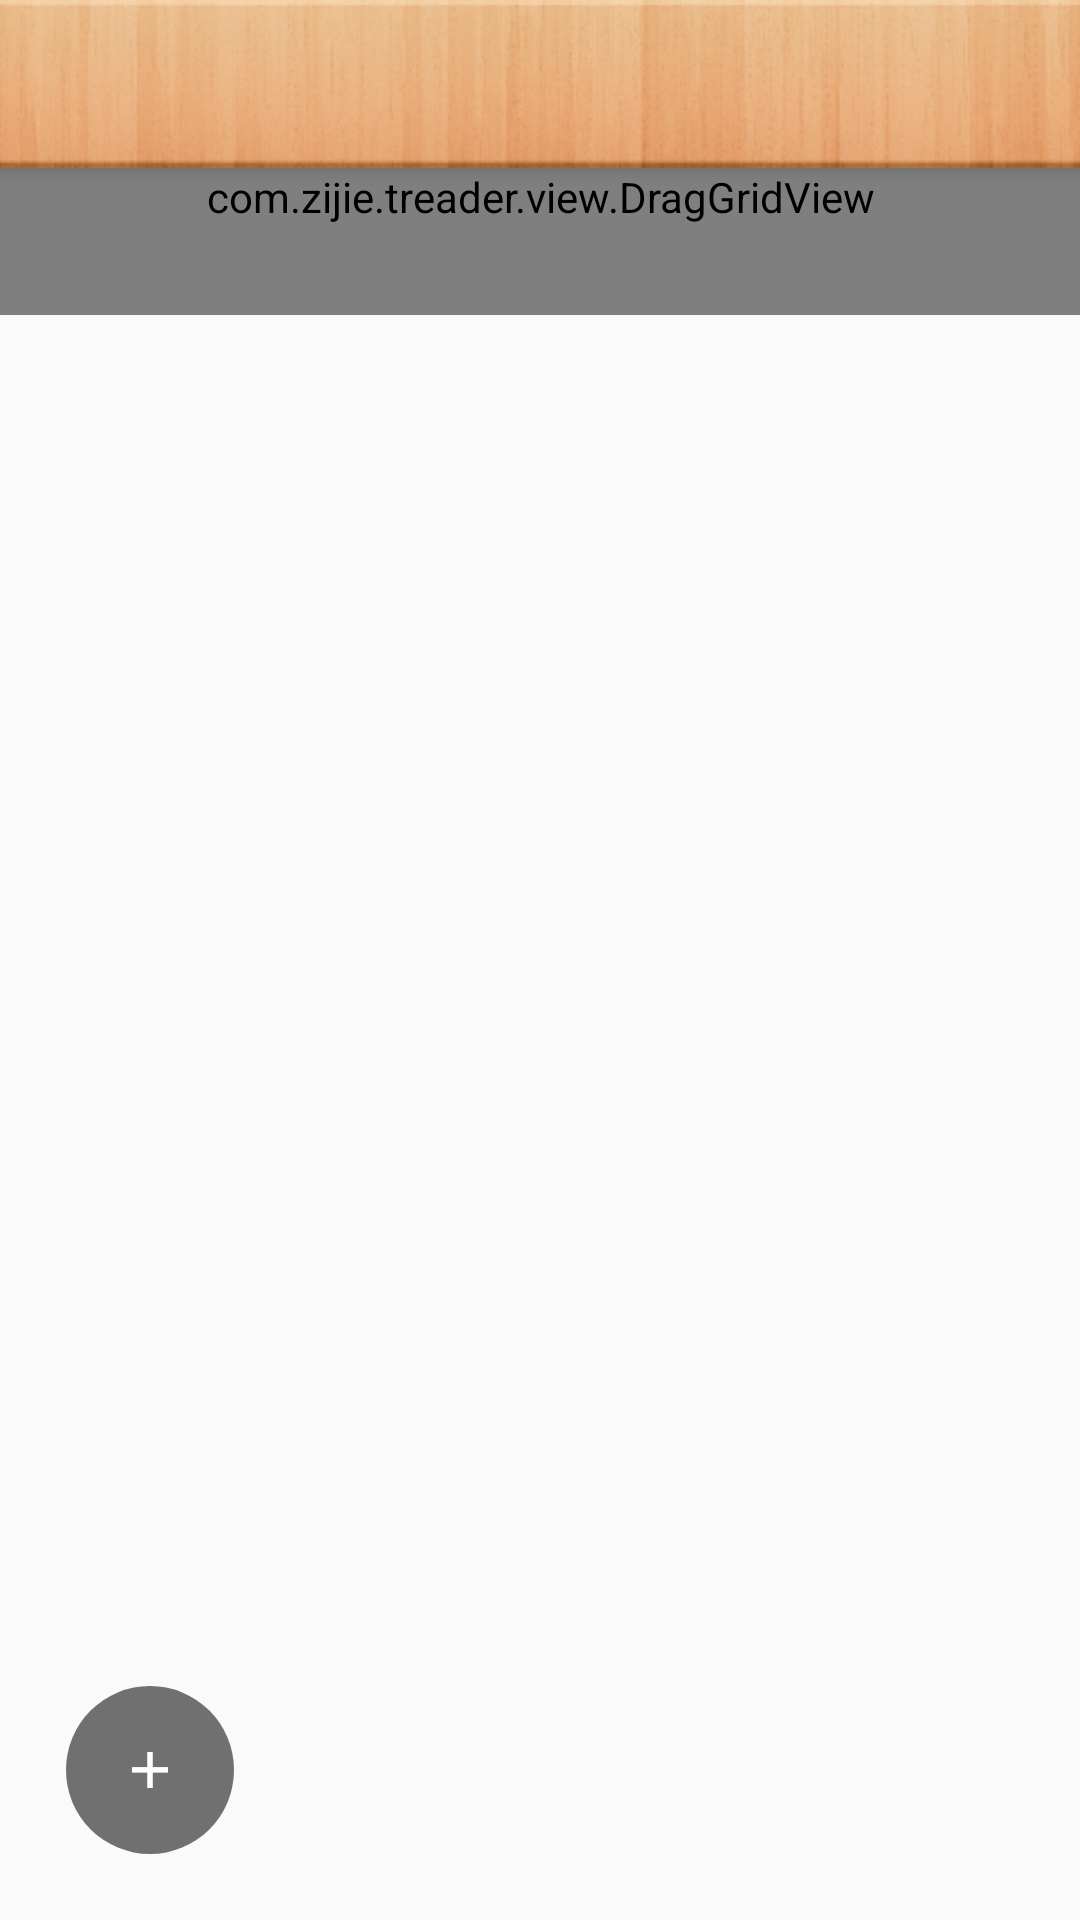

Layout XML and referenced resources for this Android screen:
<!-- AndroidManifest.xml: application theme AppTheme -->
<!-- res/layout/app_bar_main.xml -->
<?xml version="1.0" encoding="utf-8"?>
<android.support.design.widget.CoordinatorLayout xmlns:android="http://schemas.android.com/apk/res/android"
    xmlns:app="http://schemas.android.com/apk/res-auto"
    xmlns:tools="http://schemas.android.com/tools"
    android:layout_width="match_parent"
    android:layout_height="match_parent"
    android:fitsSystemWindows="true"
    tools:context="com.zijie.treader.MainActivity">

    <android.support.design.widget.AppBarLayout
        android:layout_width="match_parent"
        android:layout_height="wrap_content"
        android:theme="@style/AppTheme.AppBarOverlay">

        <android.support.v7.widget.Toolbar
            android:id="@+id/toolbar"
            android:layout_width="match_parent"
            android:layout_height="?attr/actionBarSize"
            android:background="@mipmap/bookshelf_header_bg"
            app:popupTheme="@style/AppTheme.PopupOverlay" />

    </android.support.design.widget.AppBarLayout>

    <com.zijie.treader.view.DragGridView
        android:id="@+id/bookShelf"
        android:layout_width="match_parent"
        android:layout_height="wrap_content"
        android:cacheColorHint="#00000000"
        android:columnWidth="90.0dip"
        android:fadingEdge="none"
        android:horizontalSpacing="5dp"
        android:listSelector="#00000000"
        android:numColumns="3"
        android:scrollbars="none"
        android:verticalSpacing="3dp"
        android:paddingBottom="30dp"
        app:layout_behavior="@string/appbar_scrolling_view_behavior"/>

    <android.support.design.widget.FloatingActionButton
        android:id="@+id/fab"
        android:layout_width="wrap_content"
        android:layout_height="wrap_content"
        android:layout_gravity="bottom|start"
        android:layout_margin="@dimen/fab_margin"
        android:padding="0dp"
        app:backgroundTint="@color/halfColorPrimary"
        app:rippleColor="?attr/colorPrimary"
        app:elevation="0dp"
        app:pressedTranslationZ="0dp"
        app:borderWidth="0dp"
        android:scaleType="fitCenter"
        android:src="@mipmap/select_file" />

</android.support.design.widget.CoordinatorLayout>
<!-- resources referenced by this layout -->
<resources>
  <color name="halfColorPrimary">#aa2C2C2C</color>
  <dimen name="fab_margin">22dp</dimen>
  <!-- mipmap bookshelf_header_bg: png bitmap (mipmap-xhdpi, 27687 bytes) -->
  <!-- mipmap select_file: png bitmap (mipmap-hdpi, 578 bytes) -->
  <style name="AppTheme.AppBarOverlay" parent="ThemeOverlay.AppCompat.Dark.ActionBar" />
  <style name="AppTheme.PopupOverlay" parent="ThemeOverlay.AppCompat.Light" />
  <style name="AppTheme" parent="Theme.AppCompat.Light.DarkActionBar">
          
          <item name="colorPrimary">@color/read_dialog_bg</item>
          <item name="colorPrimaryDark">@color/read_dialog_bg</item>
          <item name="colorAccent">@color/colorAccent</item>
          <item name="actionMenuTextAppearance">@style/MenuTextStyle</item>
      </style>
  <color name="read_dialog_bg">#2C2C2C</color>
  <color name="colorAccent">#E25754</color>
  <style name="MenuTextStyle">
          <item name="android:textColor">@android:color/white</item>
          <item name="android:textSize">18sp</item>
      </style>
</resources>
